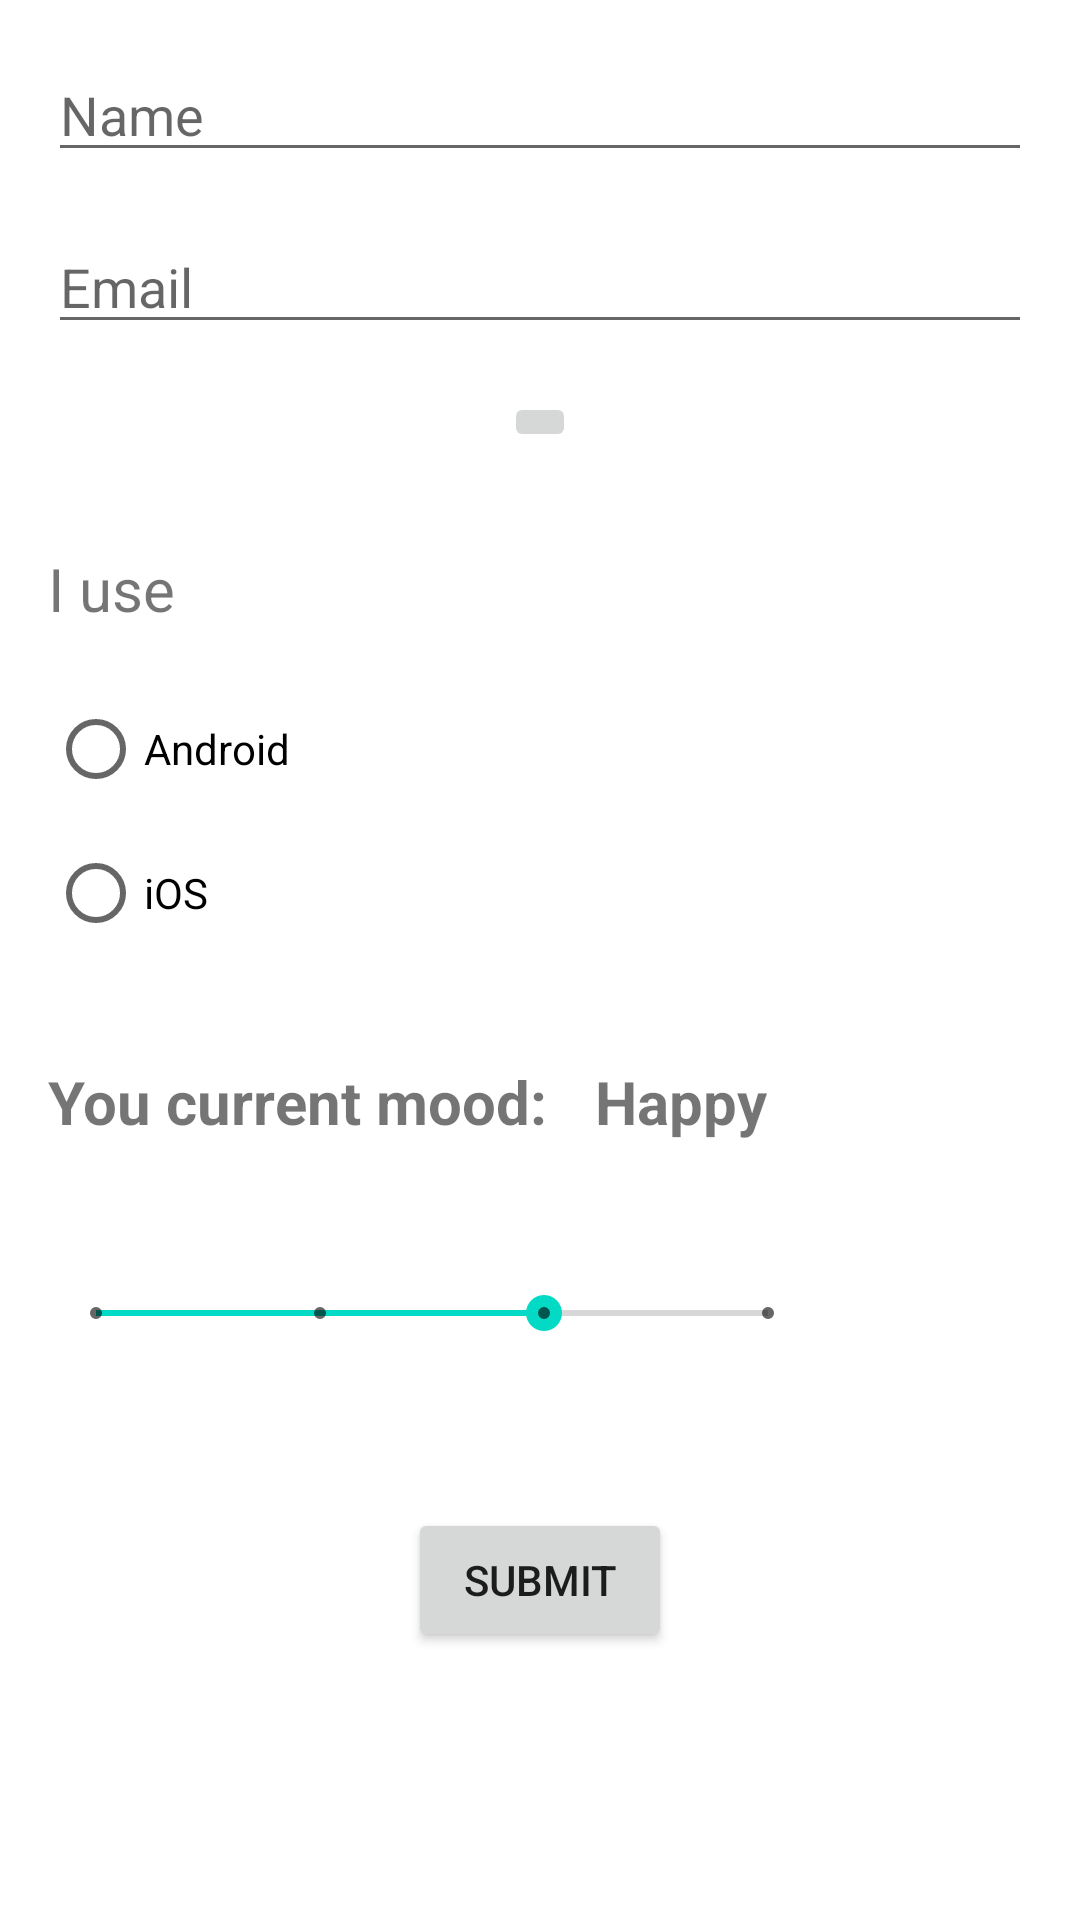

Layout XML and referenced resources for this Android screen:
<!-- AndroidManifest.xml: application theme Theme.CS5520_InClass_Yijing8138 -->
<!-- res/layout/activity_in_class02.xml -->
<?xml version="1.0" encoding="utf-8"?>
<androidx.constraintlayout.widget.ConstraintLayout xmlns:android="http://schemas.android.com/apk/res/android"
    xmlns:app="http://schemas.android.com/apk/res-auto"
    xmlns:tools="http://schemas.android.com/tools"
    android:layout_width="match_parent"
    android:layout_height="match_parent"
    tools:context=".InClass02.InClass02">

    <EditText
        android:id="@+id/editTextPersonName"
        android:layout_width="0dp"
        android:layout_height="wrap_content"
        android:layout_marginStart="16dp"
        android:layout_marginTop="16dp"
        android:layout_marginEnd="16dp"
        android:ems="10"
        android:hint="@string/Name"
        android:inputType="textPersonName"
        app:layout_constraintEnd_toEndOf="parent"
        app:layout_constraintStart_toStartOf="parent"
        app:layout_constraintTop_toTopOf="parent" />

    <EditText
        android:id="@+id/editTextEmailAddress"
        android:layout_width="0dp"
        android:layout_height="wrap_content"
        android:layout_marginStart="16dp"
        android:layout_marginTop="16dp"
        android:layout_marginEnd="16dp"
        android:ems="10"
        android:hint="@string/Email"
        android:inputType="textEmailAddress"
        app:layout_constraintEnd_toEndOf="parent"
        app:layout_constraintStart_toStartOf="parent"
        app:layout_constraintTop_toBottomOf="@+id/editTextPersonName" />

    <TextView
        android:id="@+id/textViewIUse"
        android:layout_width="wrap_content"
        android:layout_height="wrap_content"
        android:layout_marginStart="16dp"
        android:layout_marginTop="32dp"
        android:text="@string/Iuse"
        android:textSize="20sp"
        app:layout_constraintStart_toStartOf="parent"
        app:layout_constraintTop_toBottomOf="@+id/imageButton" />

    <RadioGroup
        android:id="@+id/radioGroup"
        android:layout_width="wrap_content"
        android:layout_height="wrap_content"
        android:layout_marginStart="16dp"
        android:layout_marginTop="16dp"
        app:layout_constraintStart_toStartOf="parent"
        app:layout_constraintTop_toBottomOf="@+id/textViewIUse">

        <RadioButton
            android:id="@+id/radioButtonAndroid"
            android:layout_width="match_parent"
            android:layout_height="wrap_content"
            android:text="@string/Android" />

        <RadioButton
            android:id="@+id/radioButtoniOS"
            android:layout_width="match_parent"
            android:layout_height="wrap_content"
            android:text="@string/iOS" />
    </RadioGroup>

    <SeekBar
        android:id="@+id/seekBar"
        style="@style/Widget.AppCompat.SeekBar.Discrete"
        android:layout_width="0dp"
        android:layout_height="18dp"
        android:layout_marginStart="16dp"
        android:layout_marginTop="16dp"
        android:layout_marginEnd="16dp"
        android:indeterminate="false"
        android:max="3"
        android:progress="2"
        app:layout_constraintEnd_toStartOf="@+id/dynamicImageView"
        app:layout_constraintStart_toStartOf="parent"
        app:layout_constraintTop_toTopOf="@+id/dynamicImageView" />

    <ImageView
        android:id="@+id/dynamicImageView"
        android:layout_width="56dp"
        android:layout_height="58dp"
        android:layout_marginTop="32dp"
        android:layout_marginEnd="16dp"
        app:layout_constraintEnd_toEndOf="parent"
        app:layout_constraintTop_toBottomOf="@+id/moodTextView"
        app:srcCompat="@drawable/happy" />

    <Button
        android:id="@+id/submitButton"
        android:layout_width="wrap_content"
        android:layout_height="wrap_content"
        android:layout_marginStart="16dp"
        android:layout_marginTop="32dp"
        android:layout_marginEnd="16dp"
        android:text="@string/submit"
        app:layout_constraintEnd_toEndOf="parent"
        app:layout_constraintStart_toStartOf="parent"
        app:layout_constraintTop_toBottomOf="@+id/dynamicImageView" />

    <ImageButton
        android:id="@+id/imageButton"
        android:layout_width="wrap_content"
        android:layout_height="wrap_content"
        android:layout_marginTop="16dp"
        app:layout_constraintEnd_toEndOf="parent"
        app:layout_constraintStart_toStartOf="parent"
        app:layout_constraintTop_toBottomOf="@+id/editTextEmailAddress"
        app:srcCompat="@drawable/select_avatar" />

    <TextView
        android:id="@+id/moodTextView"
        android:layout_width="wrap_content"
        android:layout_height="wrap_content"
        android:layout_marginStart="16dp"
        android:layout_marginTop="32dp"
        android:text="@string/moodText"
        android:textSize="20sp"
        android:textStyle="bold"
        app:layout_constraintStart_toStartOf="parent"
        app:layout_constraintTop_toBottomOf="@+id/radioGroup" />

    <TextView
        android:id="@+id/moodResult"
        android:layout_width="wrap_content"
        android:layout_height="wrap_content"
        android:layout_marginStart="16dp"
        android:layout_marginTop="32dp"
        android:text="@string/moodDefault"
        android:textSize="20sp"
        android:textStyle="bold"
        app:layout_constraintStart_toEndOf="@+id/moodTextView"
        app:layout_constraintTop_toBottomOf="@+id/radioGroup" />

</androidx.constraintlayout.widget.ConstraintLayout>
<!-- resources referenced by this layout -->
<resources>
  <string name="Android">Android</string>
  <string name="Email">Email</string>
  <string name="Iuse">I use</string>
  <string name="Name">Name</string>
  <string name="iOS">iOS</string>
  <string name="moodDefault">Happy</string>
  <string name="moodText">You current mood:</string>
  <string name="submit">submit</string>
  <style name="Theme.CS5520_InClass_Yijing8138" parent="Theme.MaterialComponents.DayNight.DarkActionBar">
          
          <item name="colorPrimary">@color/purple_500</item>
          <item name="colorPrimaryVariant">@color/purple_700</item>
          <item name="colorOnPrimary">@color/white</item>
          
          <item name="colorSecondary">@color/teal_200</item>
          <item name="colorSecondaryVariant">@color/teal_700</item>
          <item name="colorOnSecondary">@color/black</item>
          
          <item name="android:statusBarColor">?attr/colorPrimaryVariant</item>
          
      </style>
  <!-- not gathered from this repository: default colours our renderer supplied (Android Studio template values) -->
  <color name="purple_500">#FF6200EE</color>
  <color name="purple_700">#FF3700B3</color>
  <color name="teal_200">#FF03DAC5</color>
  <color name="teal_700">#FF018786</color>
  <color name="black">#FF000000</color>
  <color name="white">#FFFFFFFF</color>
</resources>
